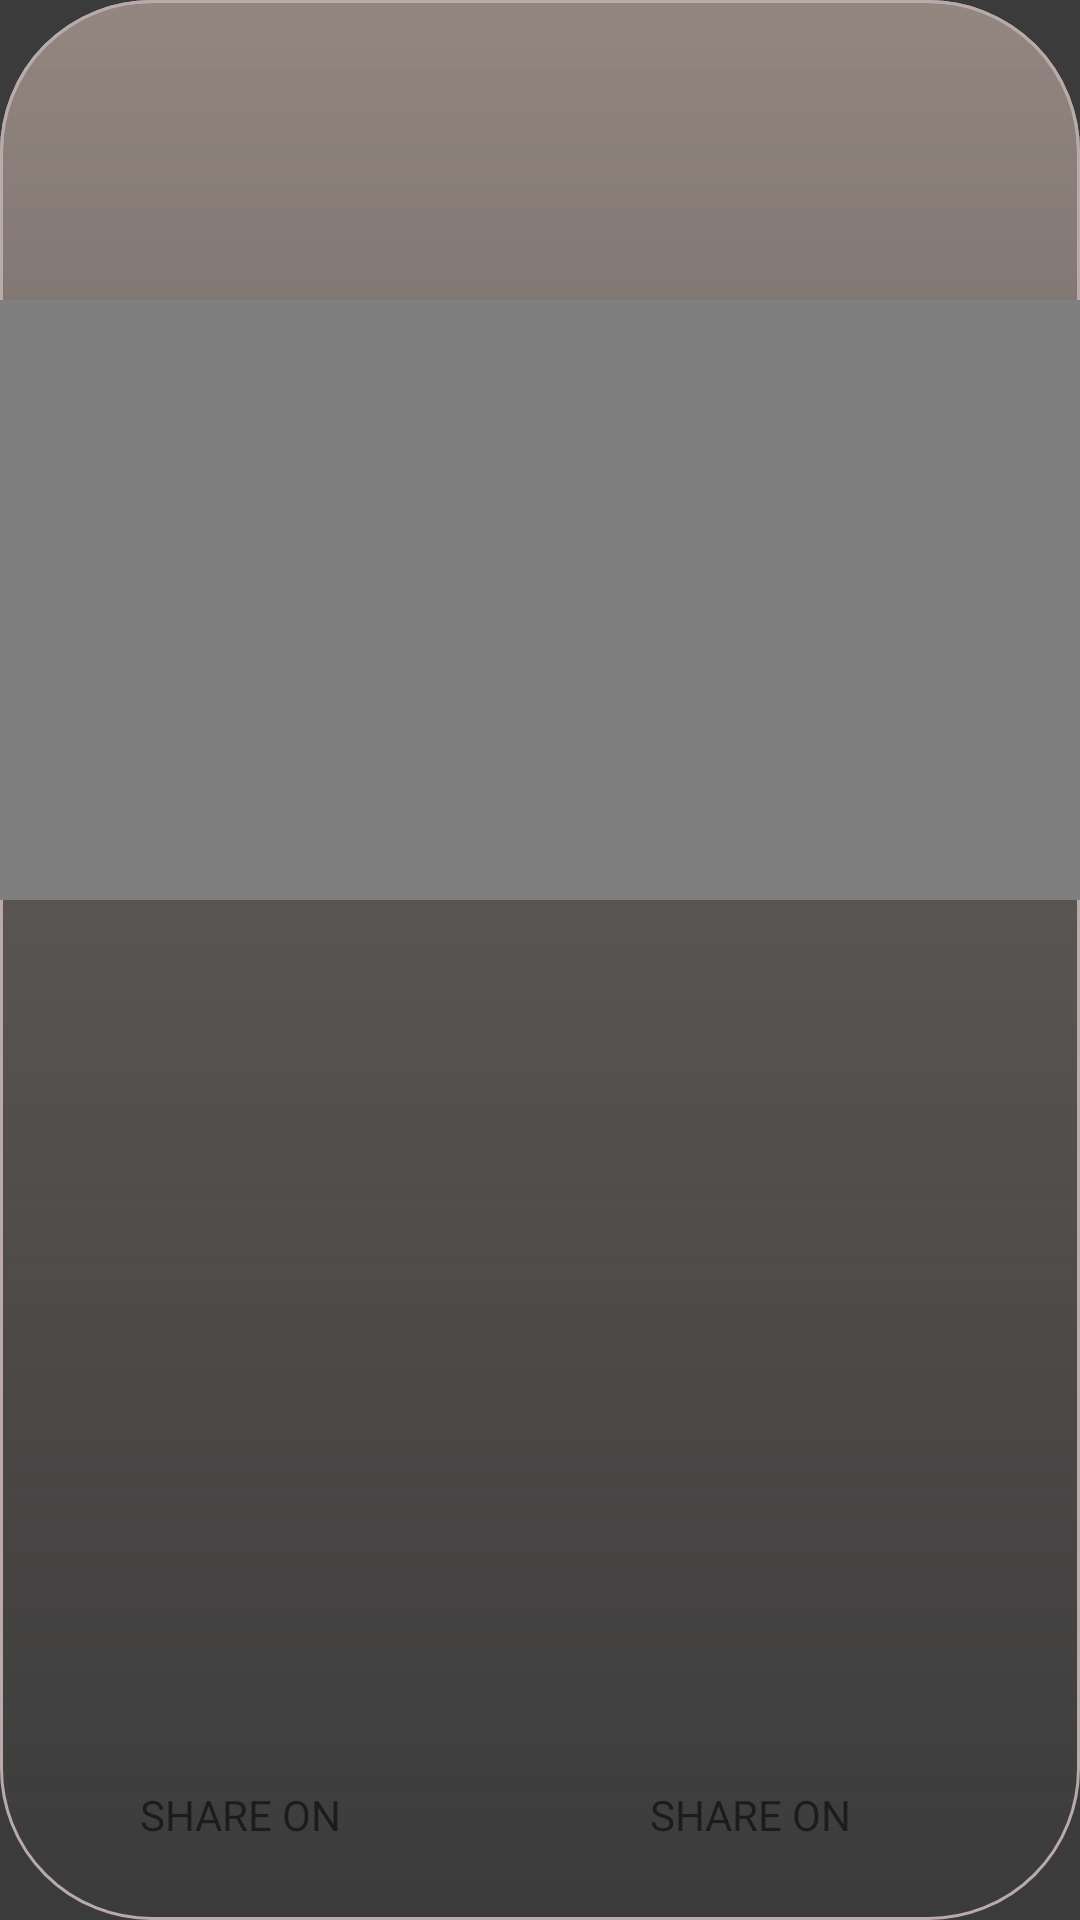

Produce the Android XML layout that renders to this screen, including the resource entries it uses.
<!-- AndroidManifest.xml: application theme AppTheme -->
<!-- res/layout/activity_share_on_fb.xml -->
<?xml version="1.0" encoding="utf-8"?>
<RelativeLayout xmlns:android="http://schemas.android.com/apk/res/android"
    xmlns:app="http://schemas.android.com/apk/res-auto"
    xmlns:tools="http://schemas.android.com/tools"
    android:layout_width="match_parent"
    android:layout_height="match_parent"
    android:background="@drawable/forma2"
    tools:context="com.mkdingo.goran.signlangugage.shareOnFBActivity">

    <FrameLayout
        android:background="@drawable/forma2"
        android:layout_width="match_parent"
        android:layout_height="wrap_content">

        <TextView
            android:layout_alignParentTop="true"
            android:layout_centerInParent="true"
            android:layout_marginHorizontal="160dp"
            android:textSize="50dp"
            android:id="@+id/textSoIme"
            android:textColor="@color/White"
            style="@style/Base.TextAppearance.AppCompat.Large"
            android:layout_width="match_parent"
            android:layout_height="100dp" />

        <VideoView
            android:id="@+id/slideshow"
            android:textColor="@color/White"
            android:layout_marginTop="100dp"
            style="@style/Base.TextAppearance.AppCompat.Large"
            android:layout_width="match_parent"
            android:scaleType="fitCenter"
            android:layout_height="200dp" />



    </FrameLayout>



    <TextView
        android:id="@+id/share_on_fb"
        android:text="SHARE ON"
        android:layout_width="80dp"
        android:layout_height="40dp"
        android:gravity="center"
        android:layout_alignParentBottom="true"
        android:layout_marginBottom="15dp"
        android:layout_marginLeft="40dp"/>

    <ImageButton
        android:id="@+id/facebook"
        android:layout_width="40dp"
        android:layout_height="40dp"
        android:background="@drawable/facebook_icon"
        android:layout_toRightOf="@id/share_on_fb"
        android:layout_alignParentBottom="true"
        android:layout_marginBottom="15dp"/>
    <TextView
        android:id="@+id/share_on_tw"
        android:text="SHARE ON"
        android:layout_width="80dp"
        android:layout_height="40dp"
        android:gravity="center"
        android:layout_alignParentBottom="true"
        android:layout_marginBottom="15dp"
        android:layout_marginLeft="50dp"
        android:layout_toRightOf="@id/facebook"/>

    <ImageButton
        android:id="@+id/twiter"
        android:layout_width="40dp"
        android:layout_height="40dp"
        android:background="@drawable/twitter_icon"
        android:layout_toRightOf="@id/share_on_tw"
        android:layout_alignParentBottom="true"
        android:layout_marginRight="20dp"
        android:layout_marginBottom="15dp"/>



</RelativeLayout>
<!-- resources referenced by this layout -->
<resources>
  <color name="White">#FFFFFF</color>
  <!-- drawable forma2 (drawable) -->
  <?xml version="1.0" encoding="utf-8"?>
  <shape xmlns:android="http://schemas.android.com/apk/res/android"
      android:shape="rectangle" >
      <corners
          android:radius="50dp"
          />
      <gradient
          android:centerX="200"
          android:type="linear"
          android:angle="90"
          android:startColor="@color/trans2"
  
          android:endColor="@color/trans"
          />
      <padding
          android:left="0dp"
          android:top="0dp"
          android:right="0dp"
          android:bottom="0dp"
          />
  
      <stroke
          android:width="1dp"
          android:color="#baabab"
          />
  </shape>
  <style name="AppTheme" parent="Theme.AppCompat.Light.NoActionBar">
  
  
          
          <item name="colorPrimary">@color/CornflowerBlue</item>
          <item name="colorPrimaryDark">@color/PopsledenTemnaCrna</item>
          <item name="colorAccent">@color/PopsledenTemnaCrna</item>
          <item name="android:colorBackground">@color/PopsledenTemnaCrna</item>
  
  
          <item name="android:itemBackground">@color/PopsledenTemnaCrna</item>
      </style>
  <color name="trans2">#00000000</color>
  <color name="trans">#71baa79f</color>
  <color name="CornflowerBlue">#6495ED</color>
  <color name="PopsledenTemnaCrna">#3B3B3B</color>
</resources>
